Dataset: dataset (GitHub, dfarhanditam07/identification-pen). Classes: category 1 good, kategori 1 not good tutup belakang null, kategori 1 not good tutup belakang wrong, kategori 1 not good tutup depan null, kategori 1 not good tutup depan wrong, kategori 1 not good tutup null, kategori 1 not good tutup wrong, category 2 good, kategori 2 not good tutup belakang null, kategori 2 not good tutup belakang wrong, kategori 2 not good tutup depan null, kategori 2 not good tutup depan wrong, kategori 2 not good tutup null, kategori 2 not good tutup wrong, category 3 good, kategori 3 not good tutup belakang null, kategori 3 not good tutup belakang wrong, kategori 3 not good tutup depan null, kategori 3 not good tutup depan wrong, kategori 3 not good tutup null, kategori 3 not good tutup wrong.

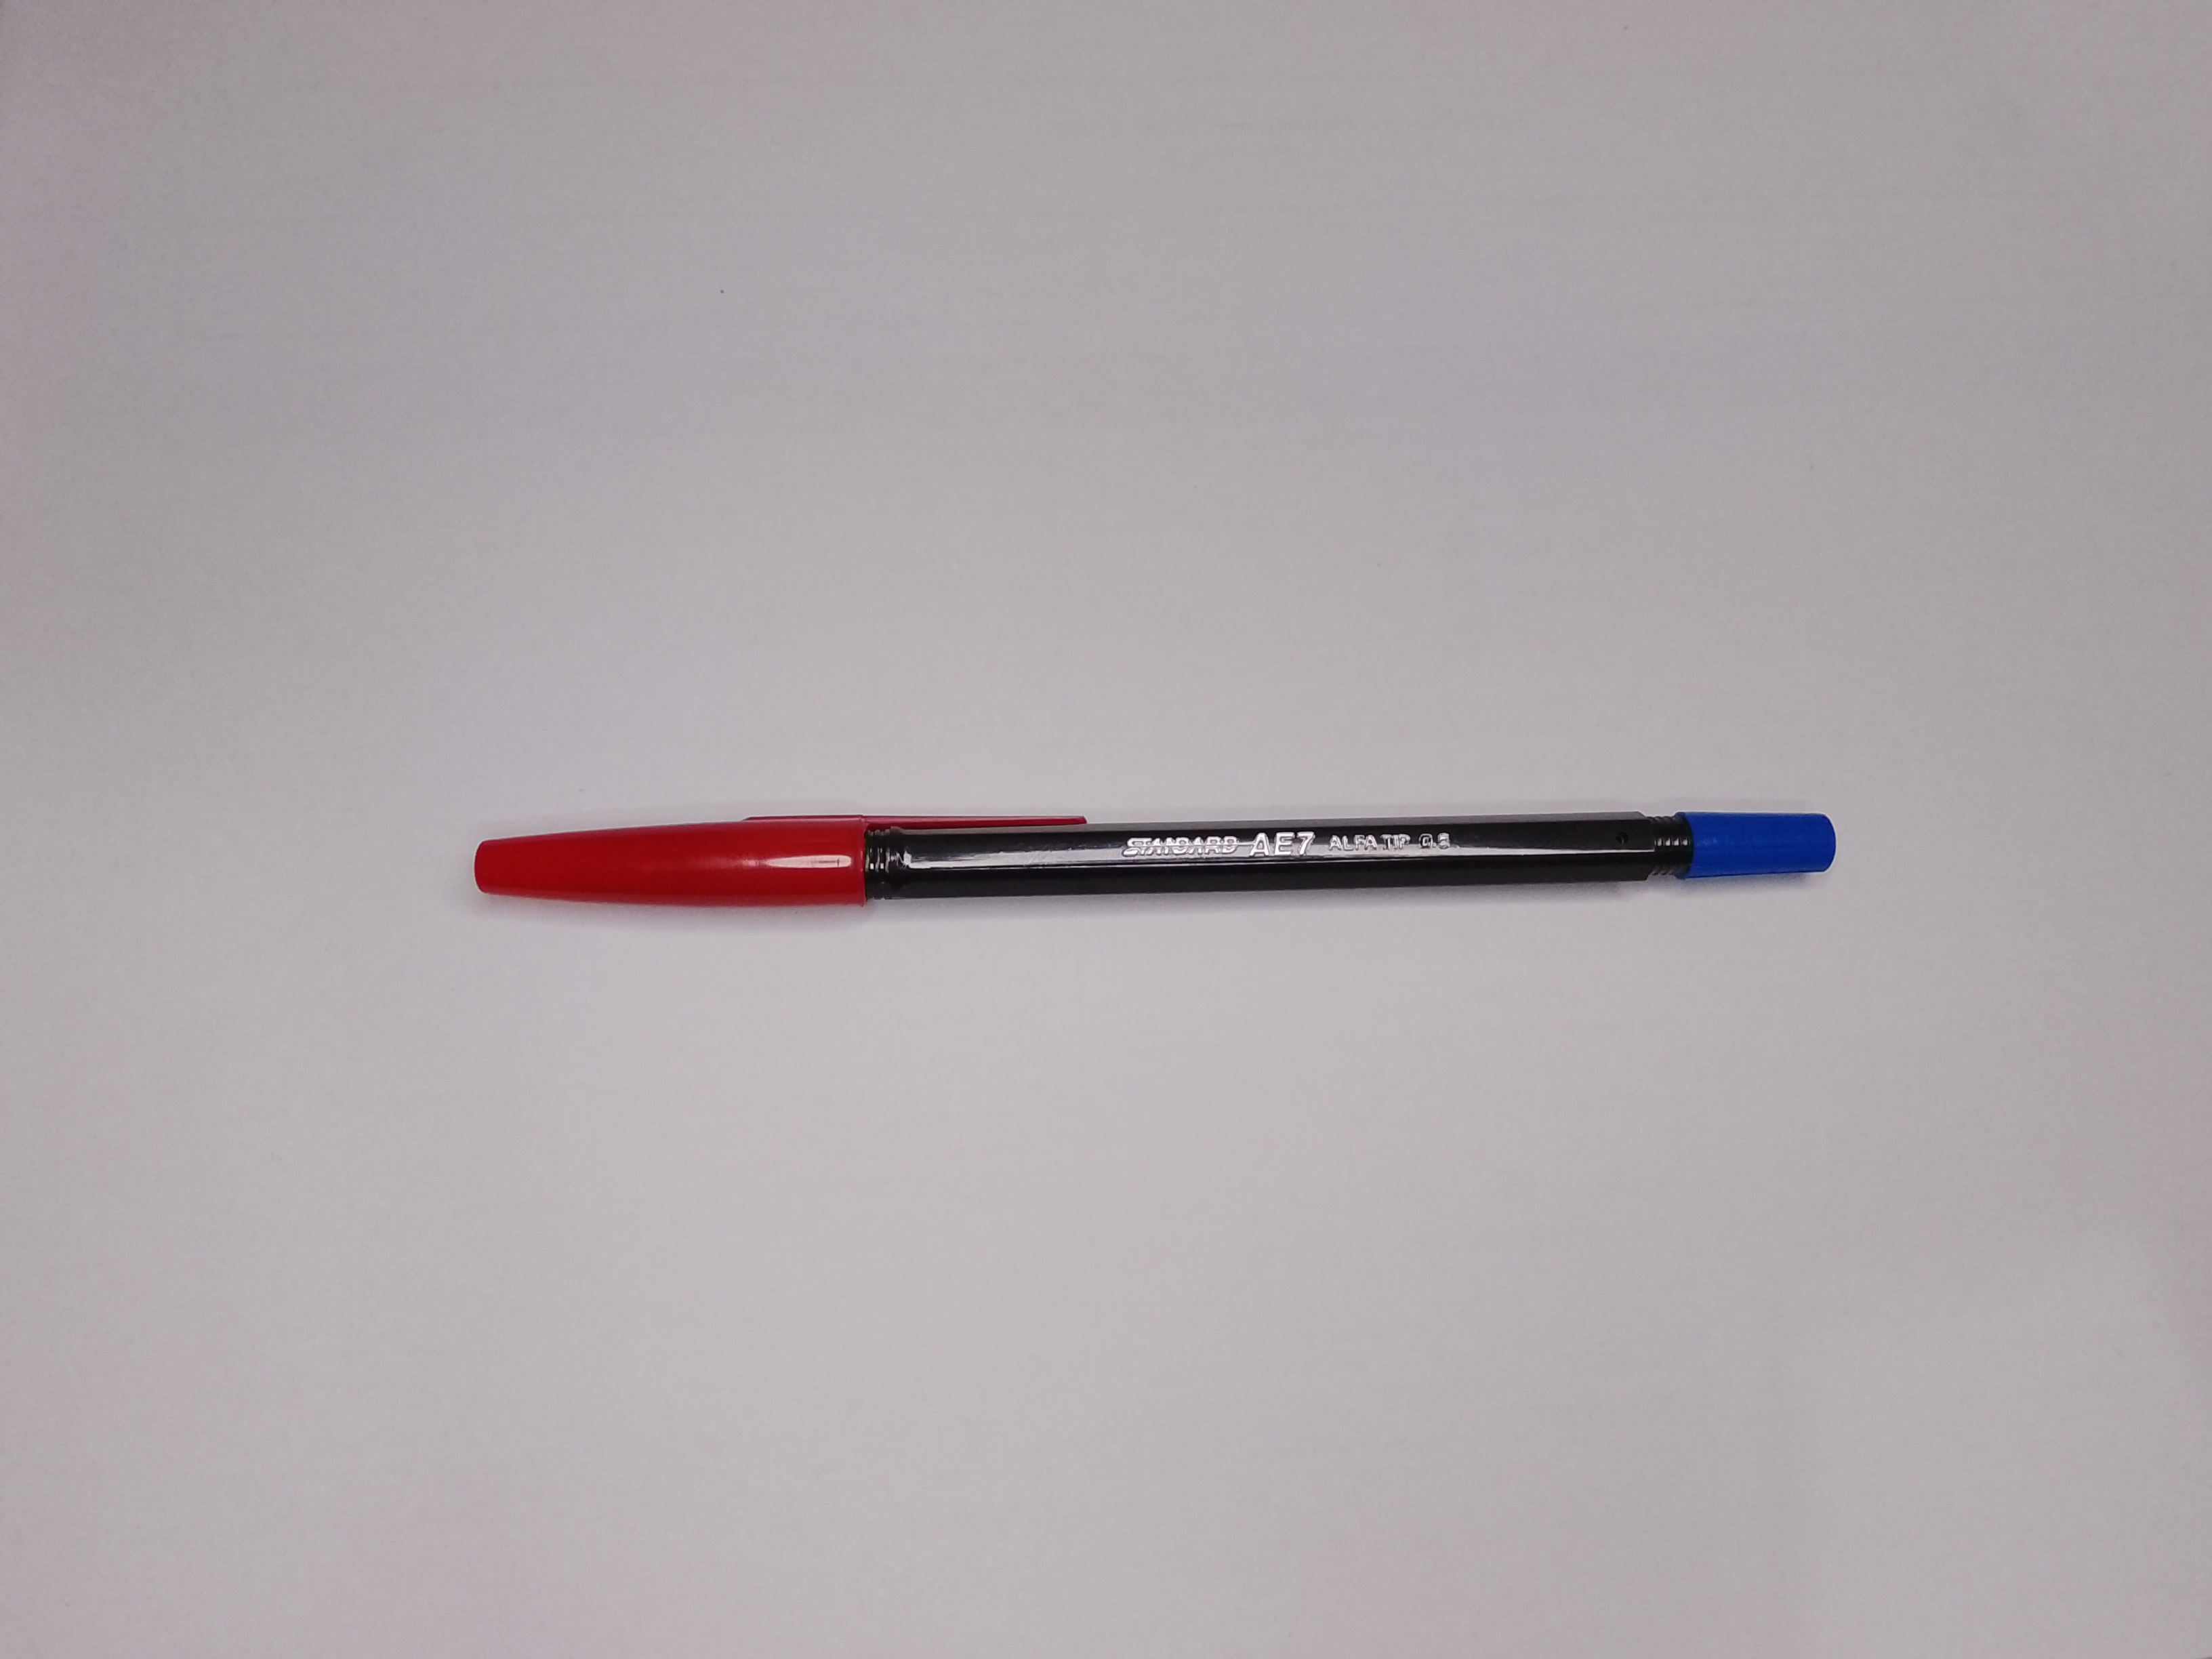
Label: kategori 1 not good tutup wrong

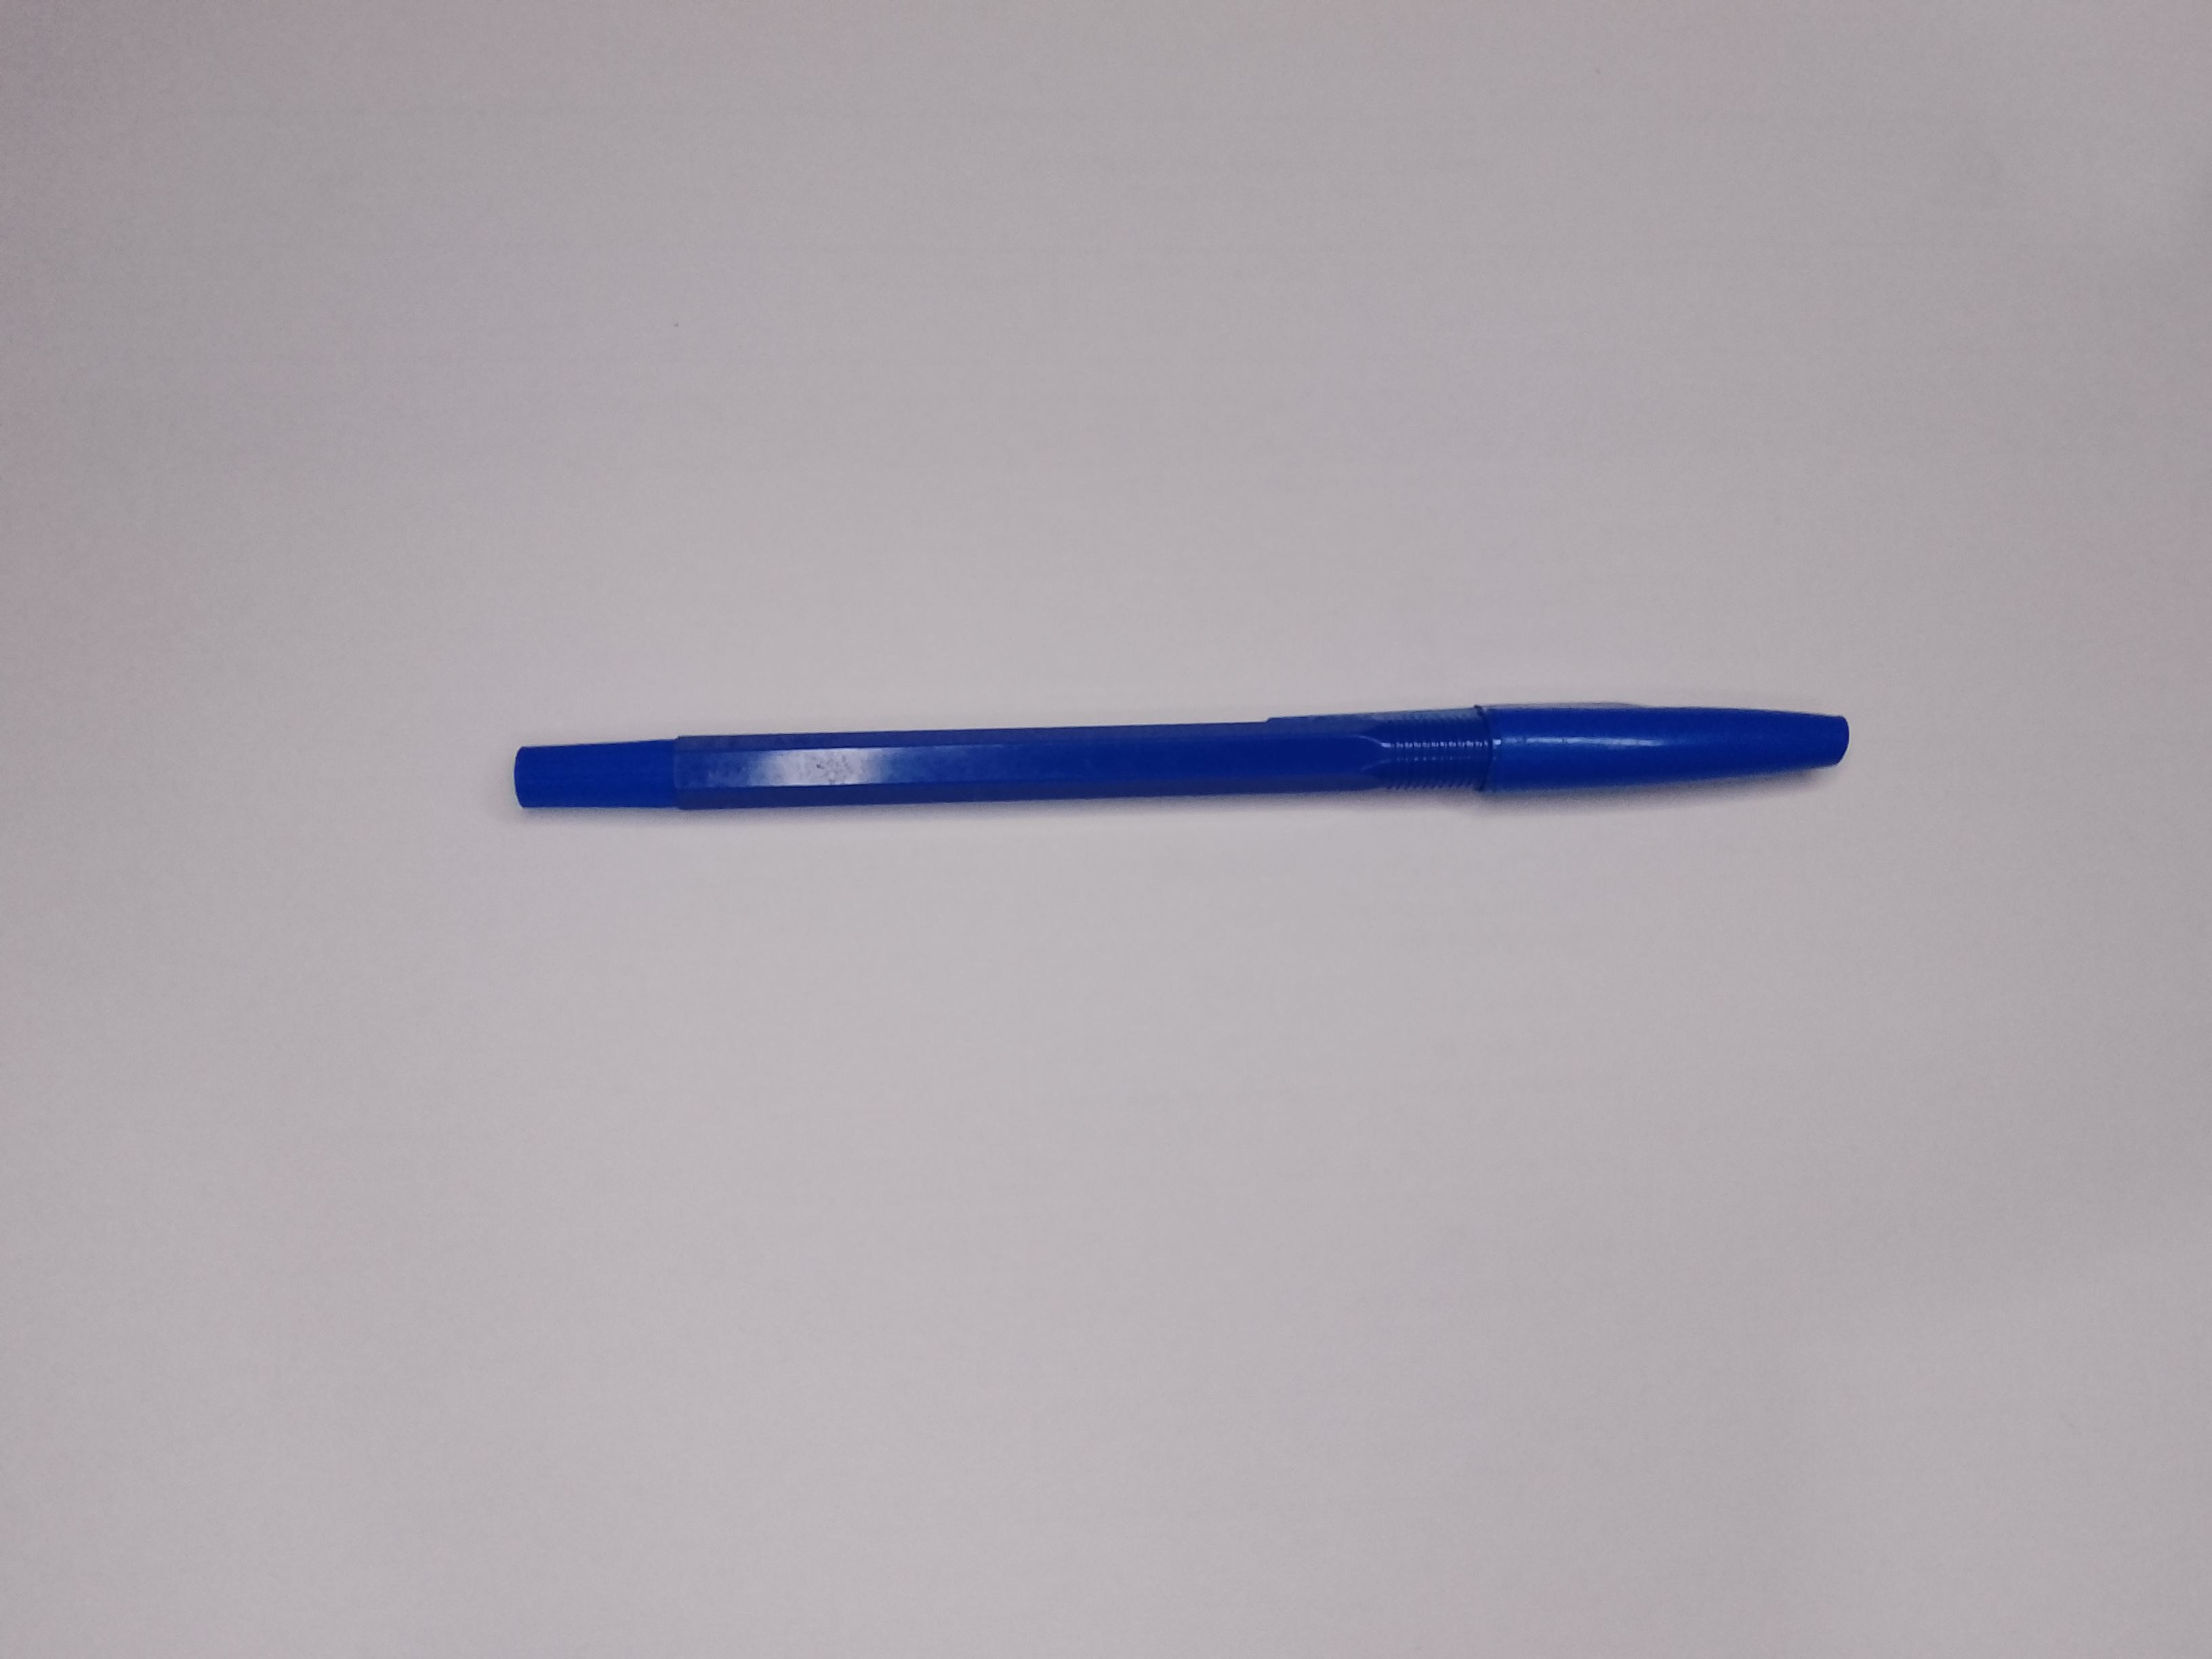
Label: category 2 good

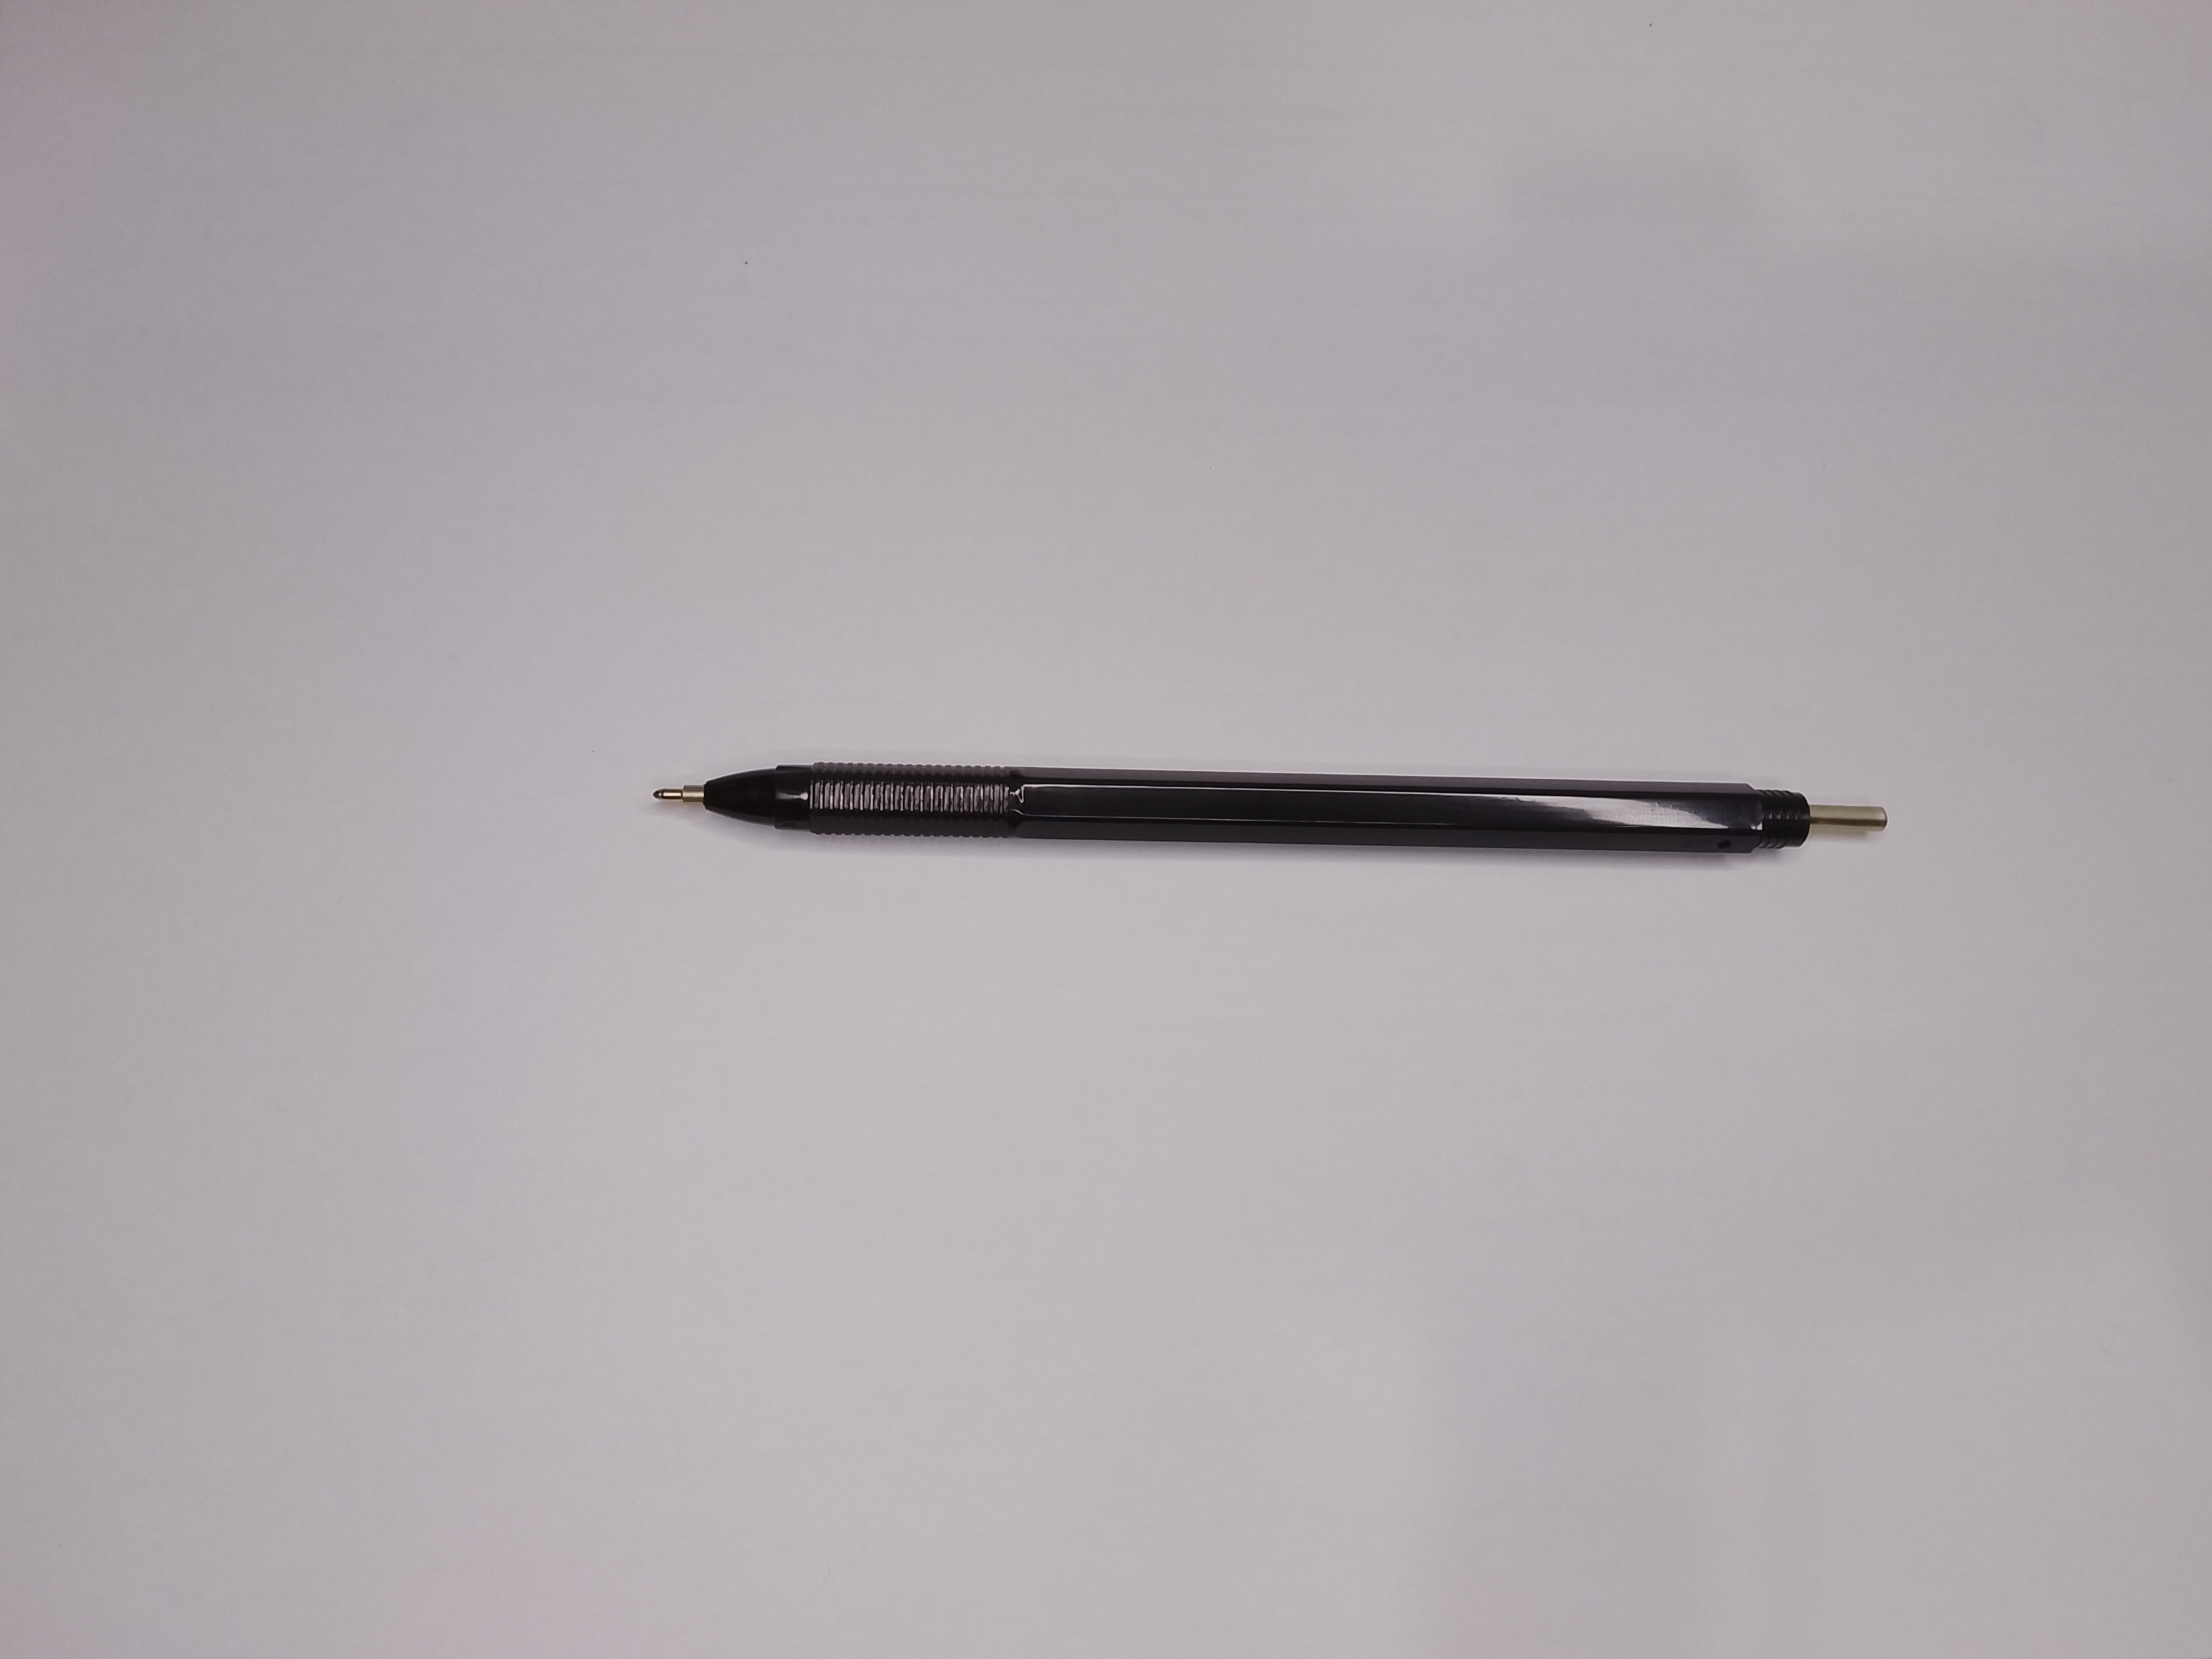
Label: kategori 1 not good tutup null

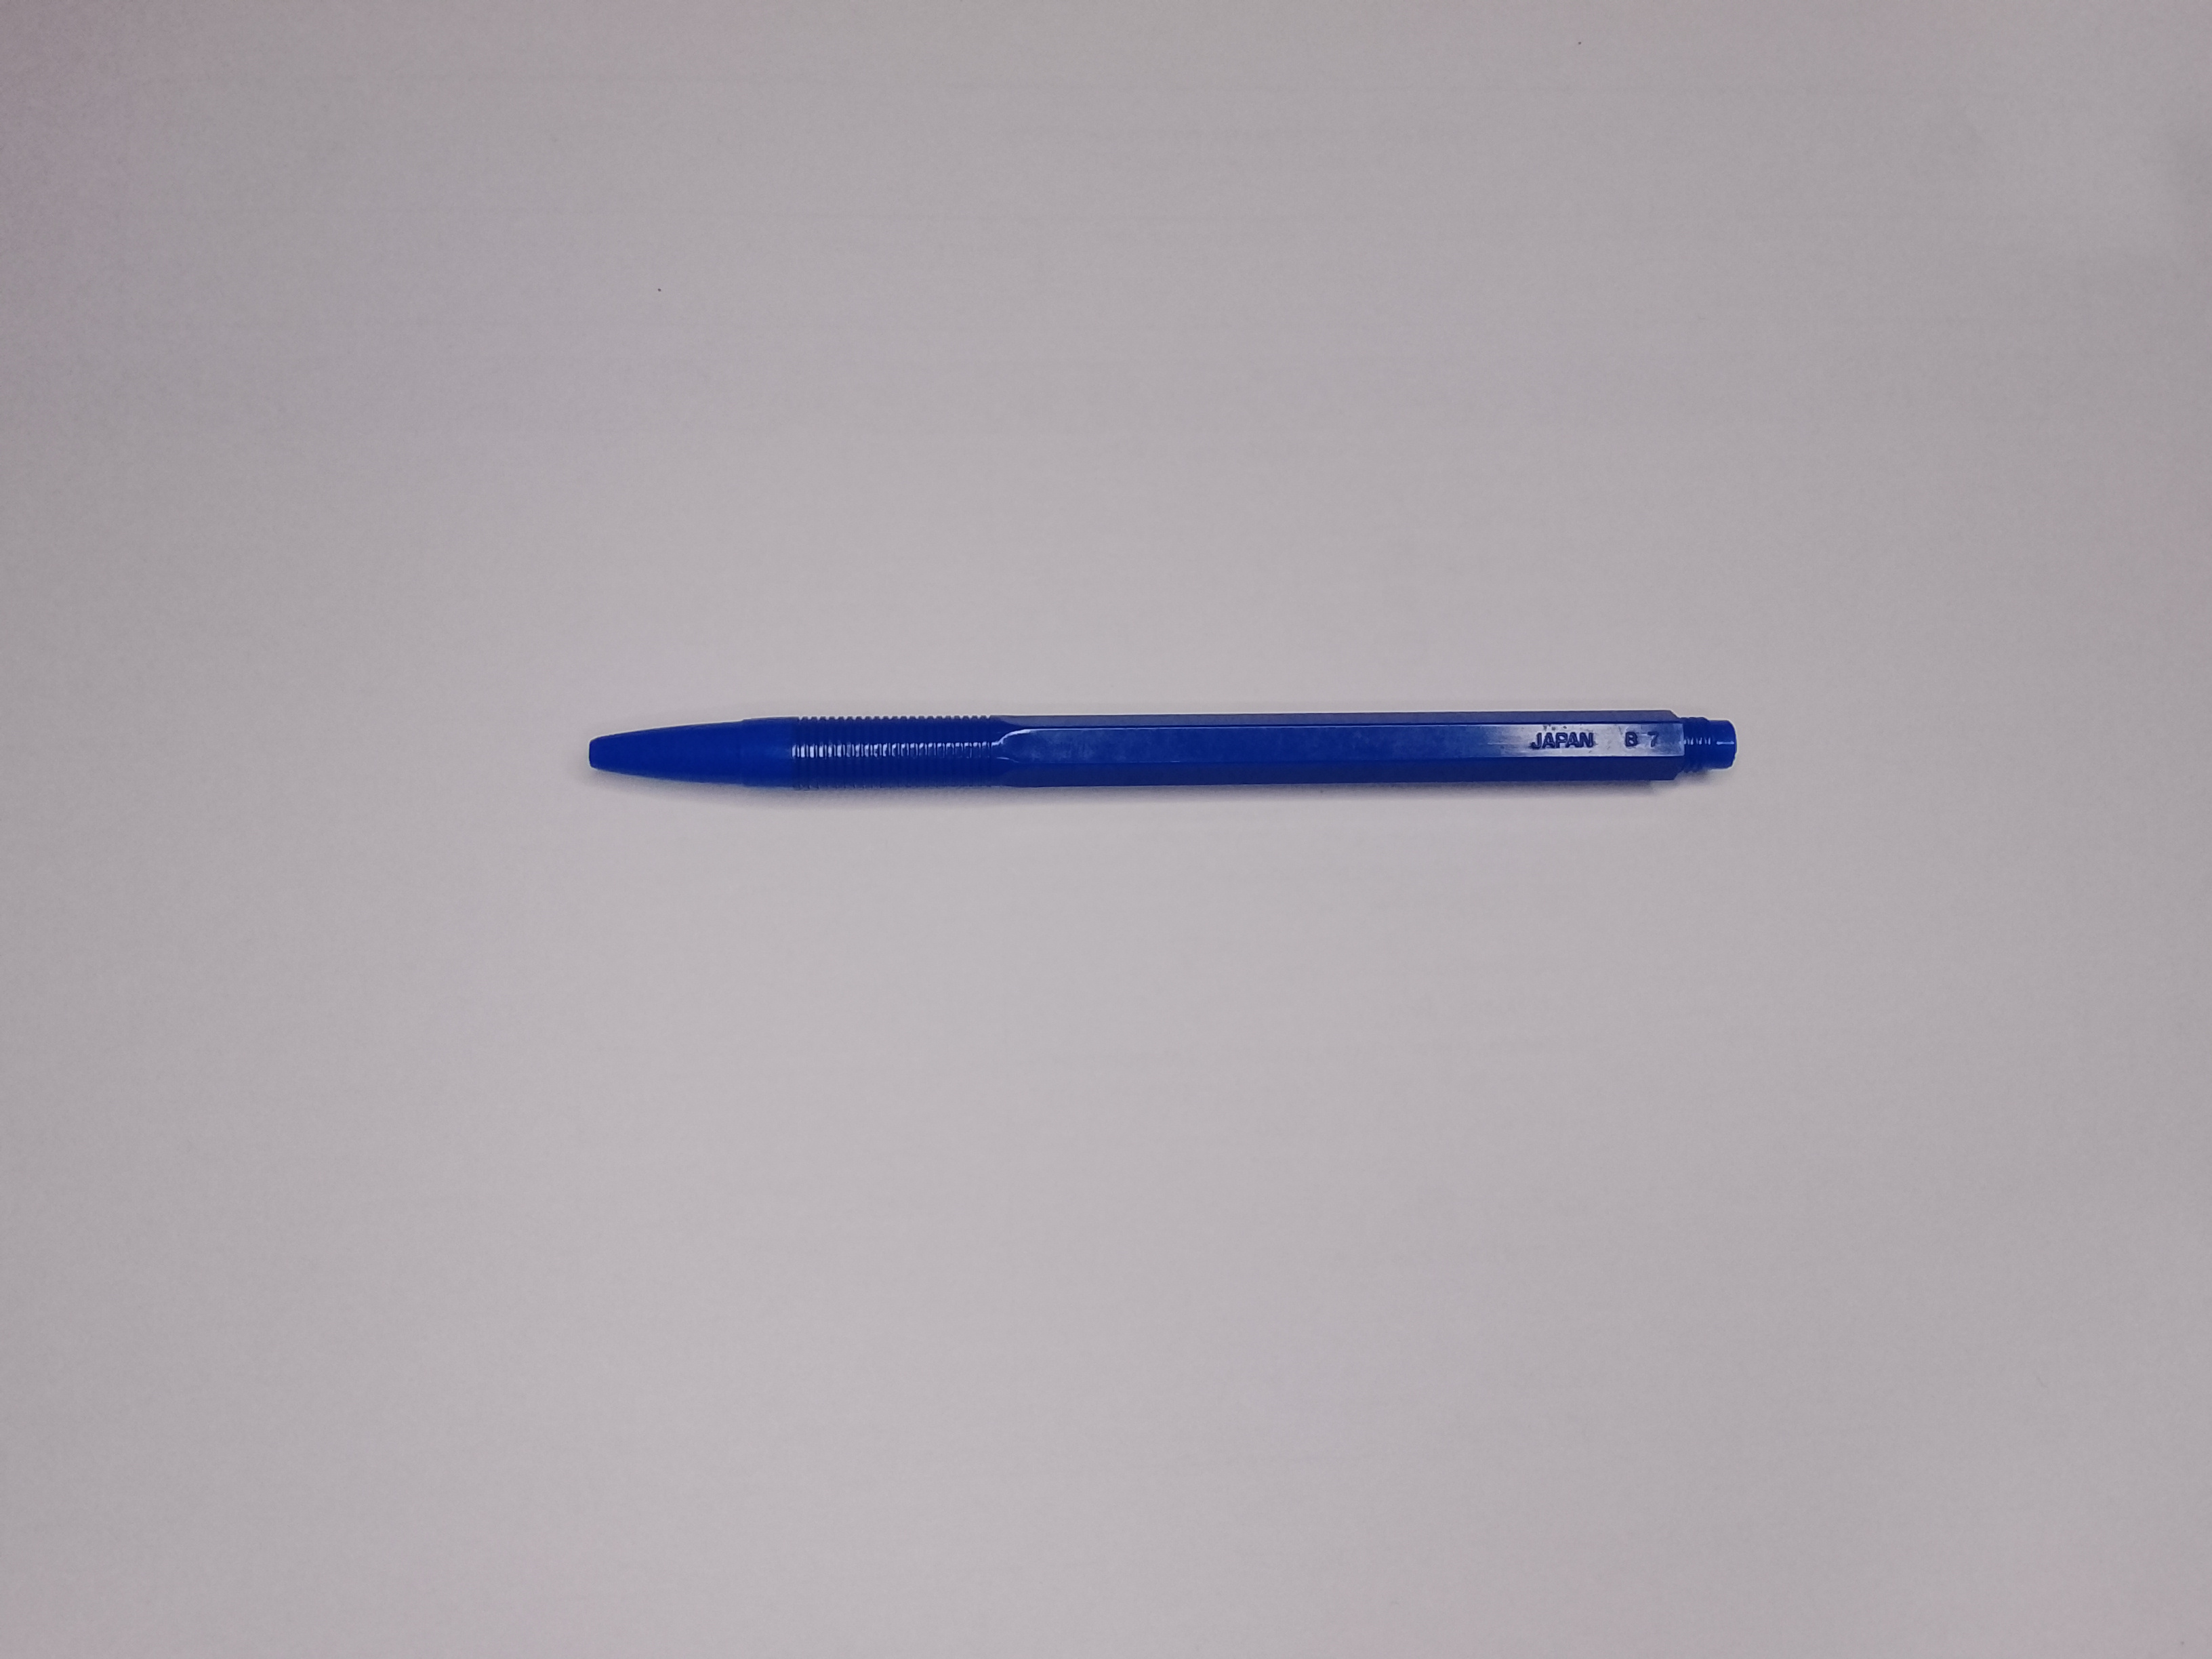
Label: kategori 2 not good tutup null

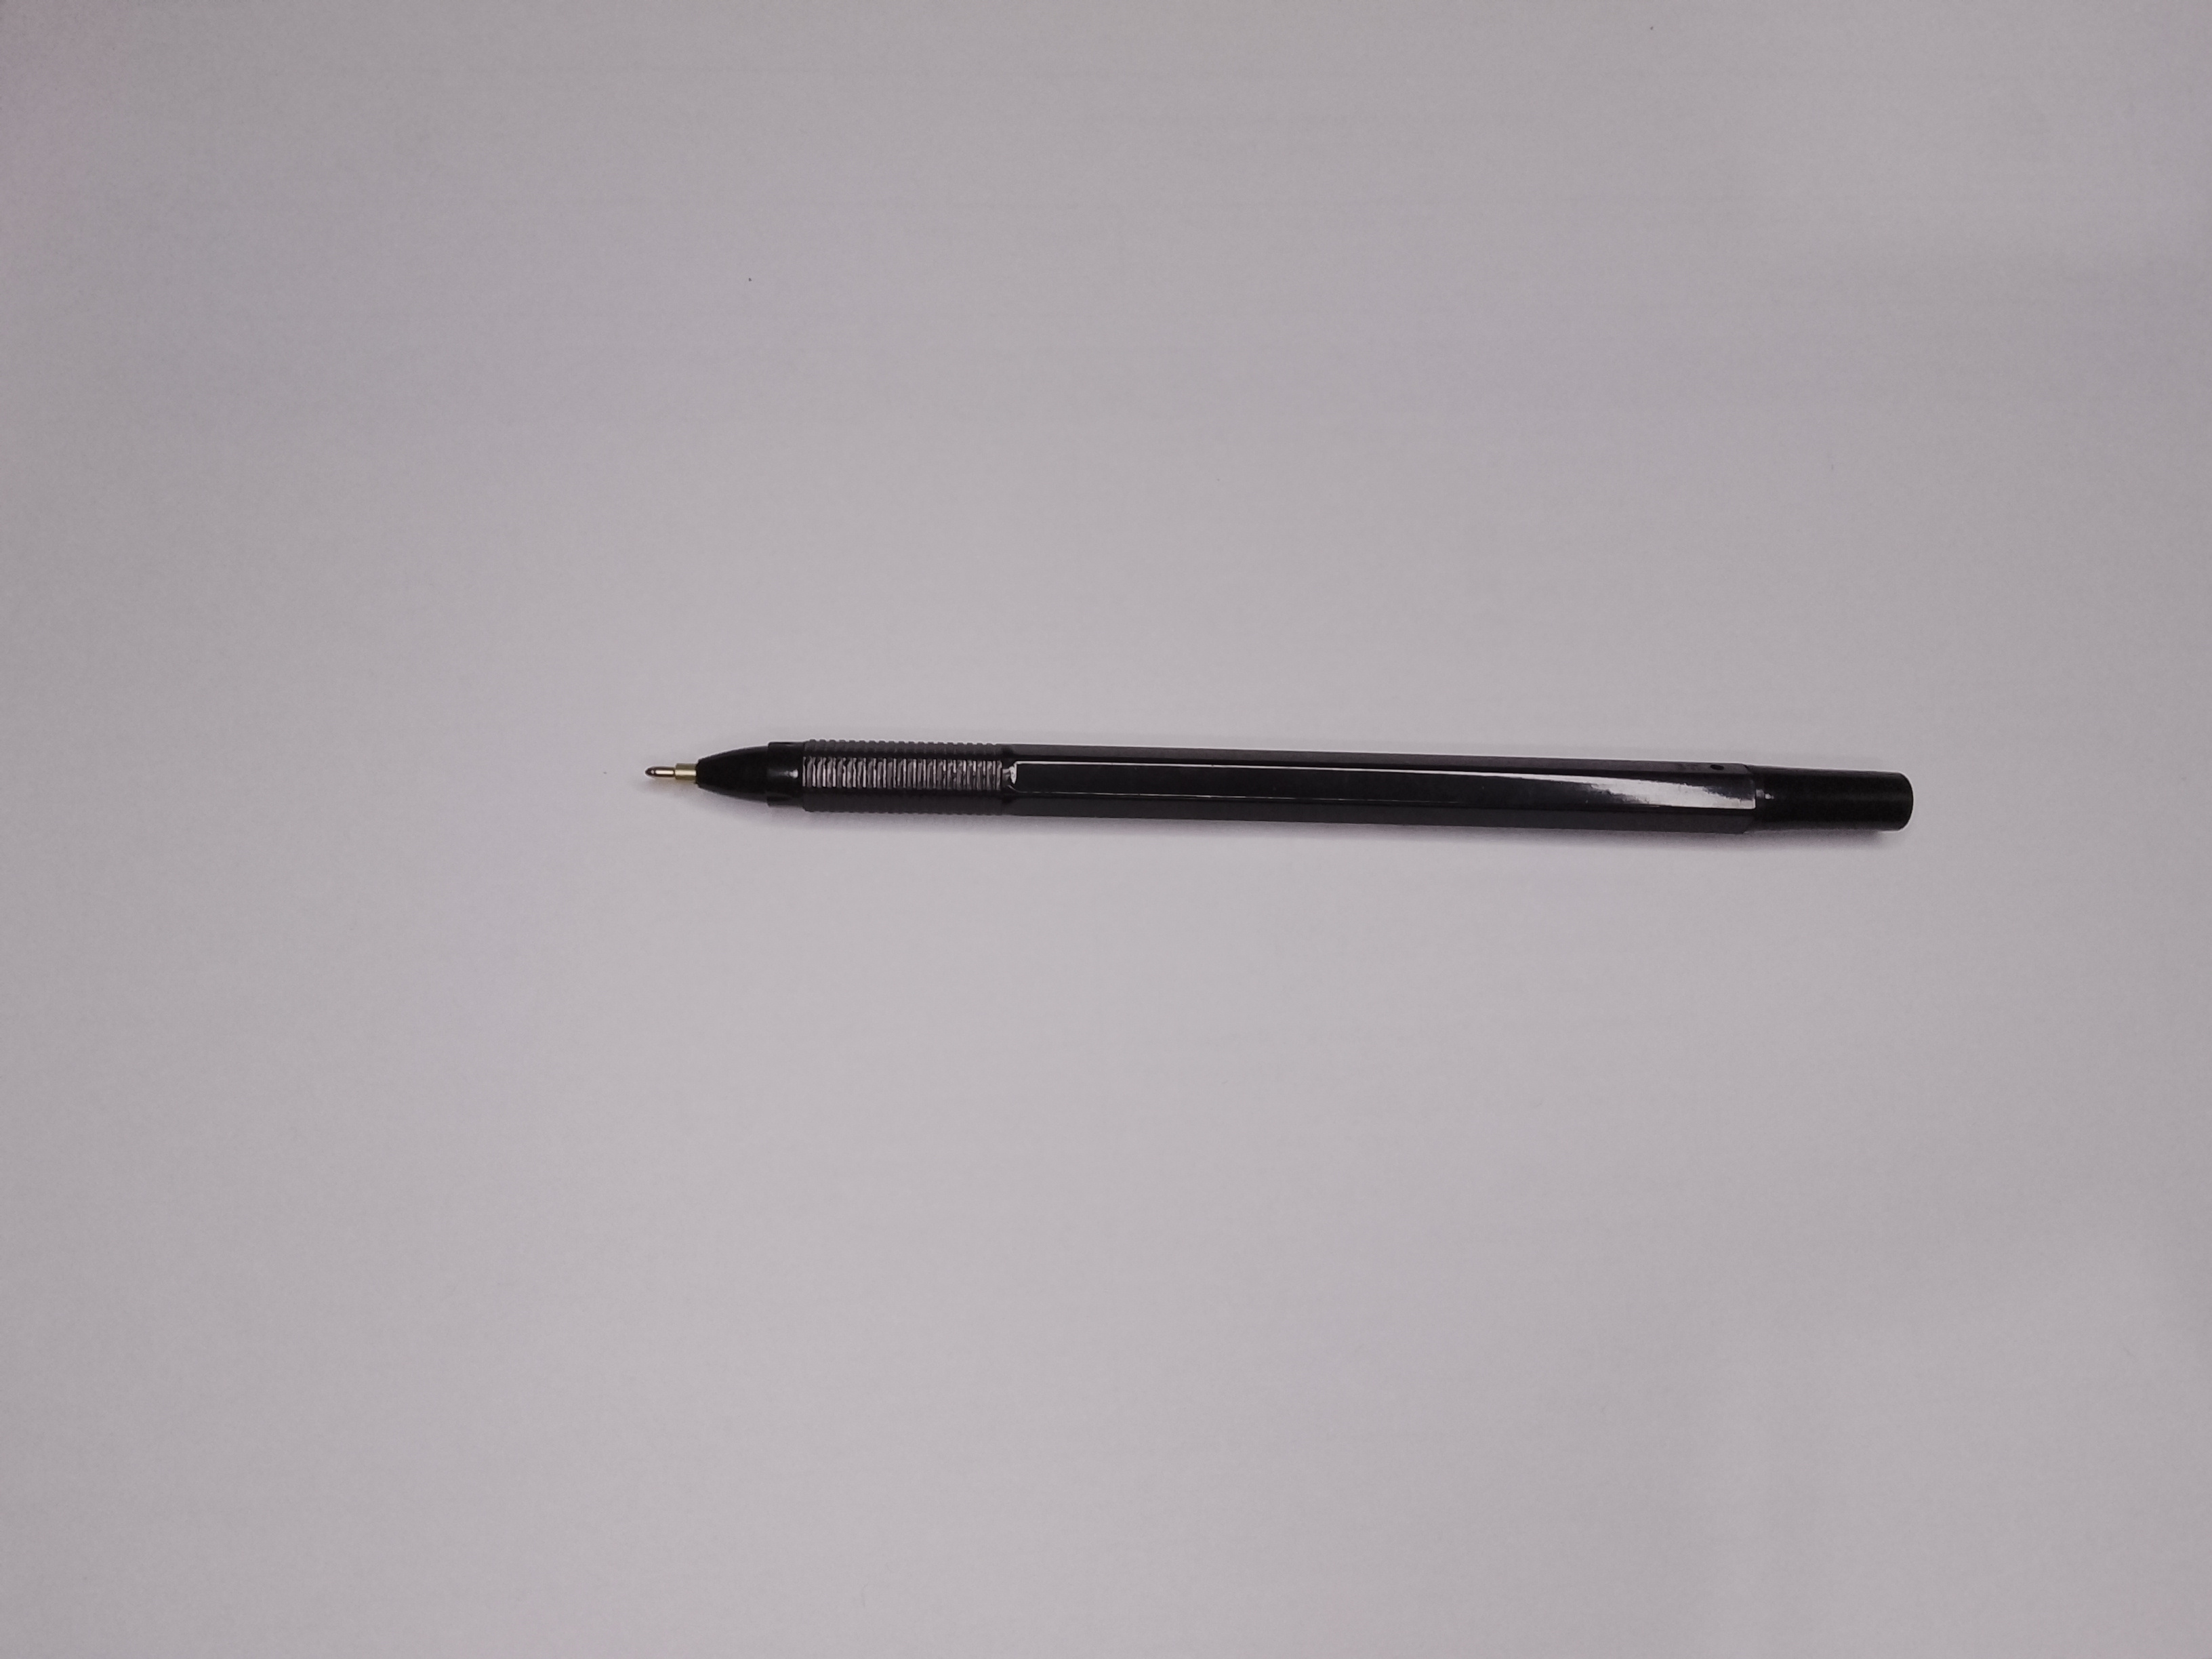
Label: kategori 1 not good tutup depan null

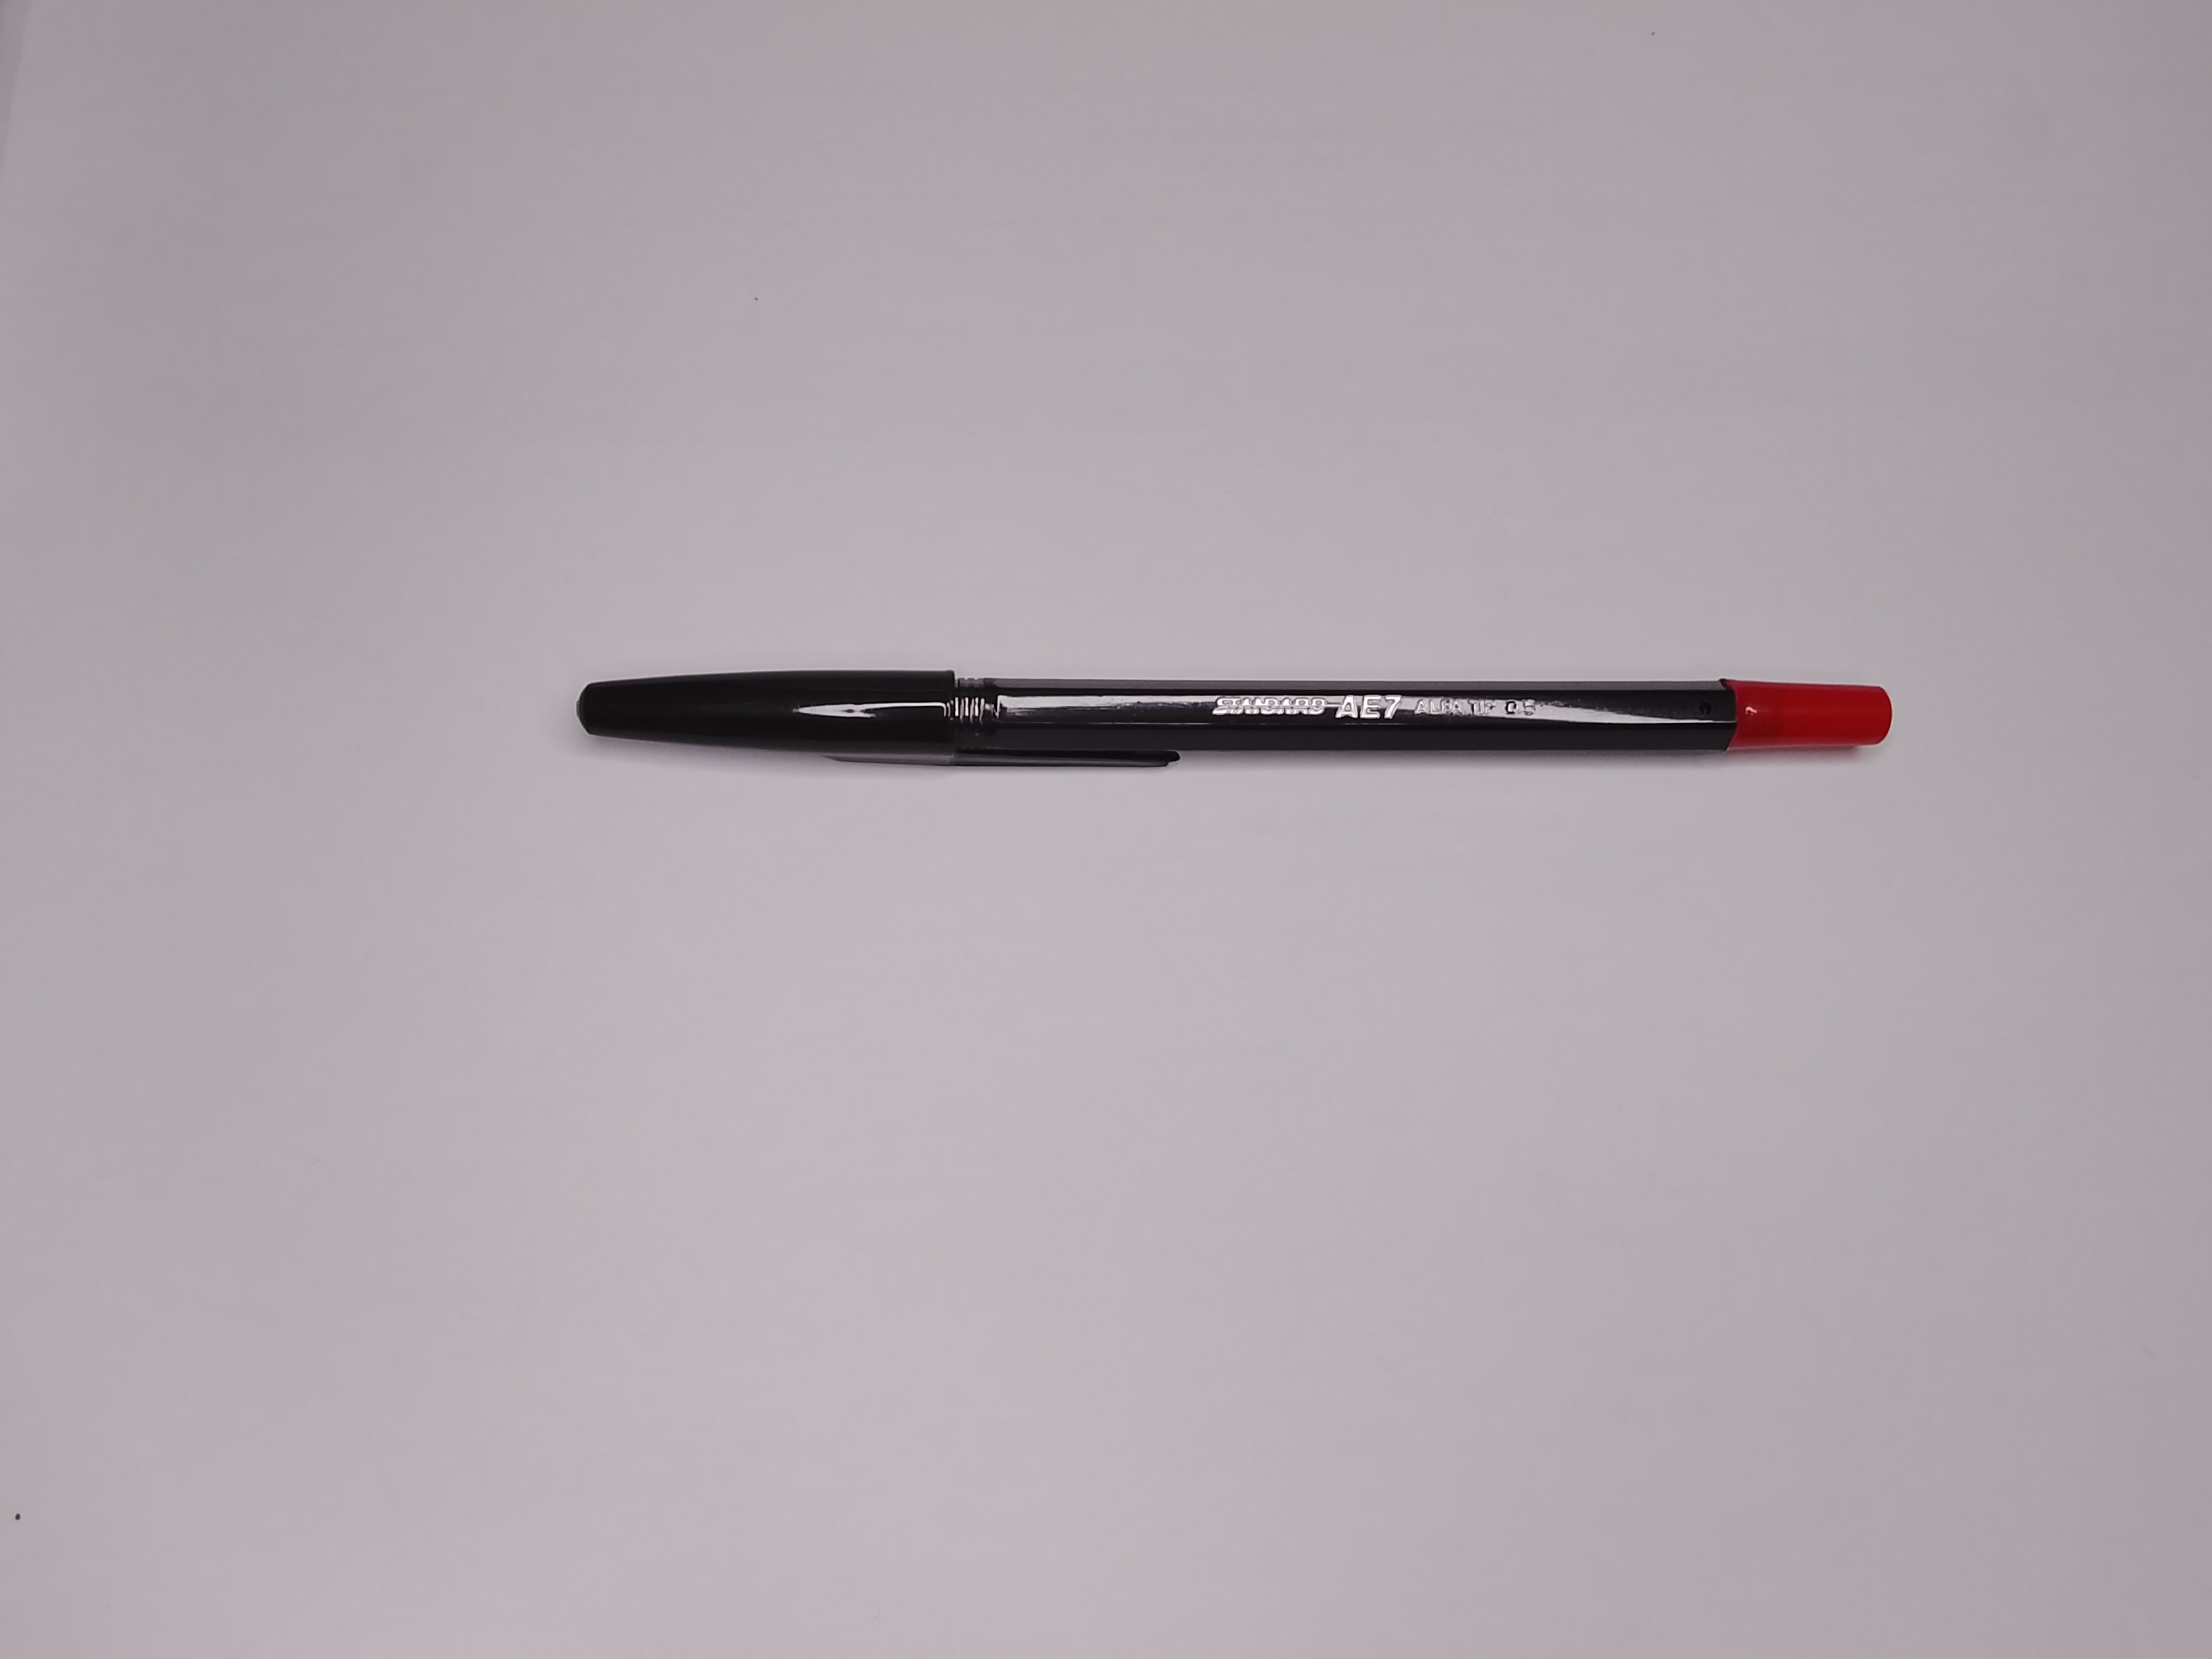
Label: kategori 1 not good tutup belakang wrong
